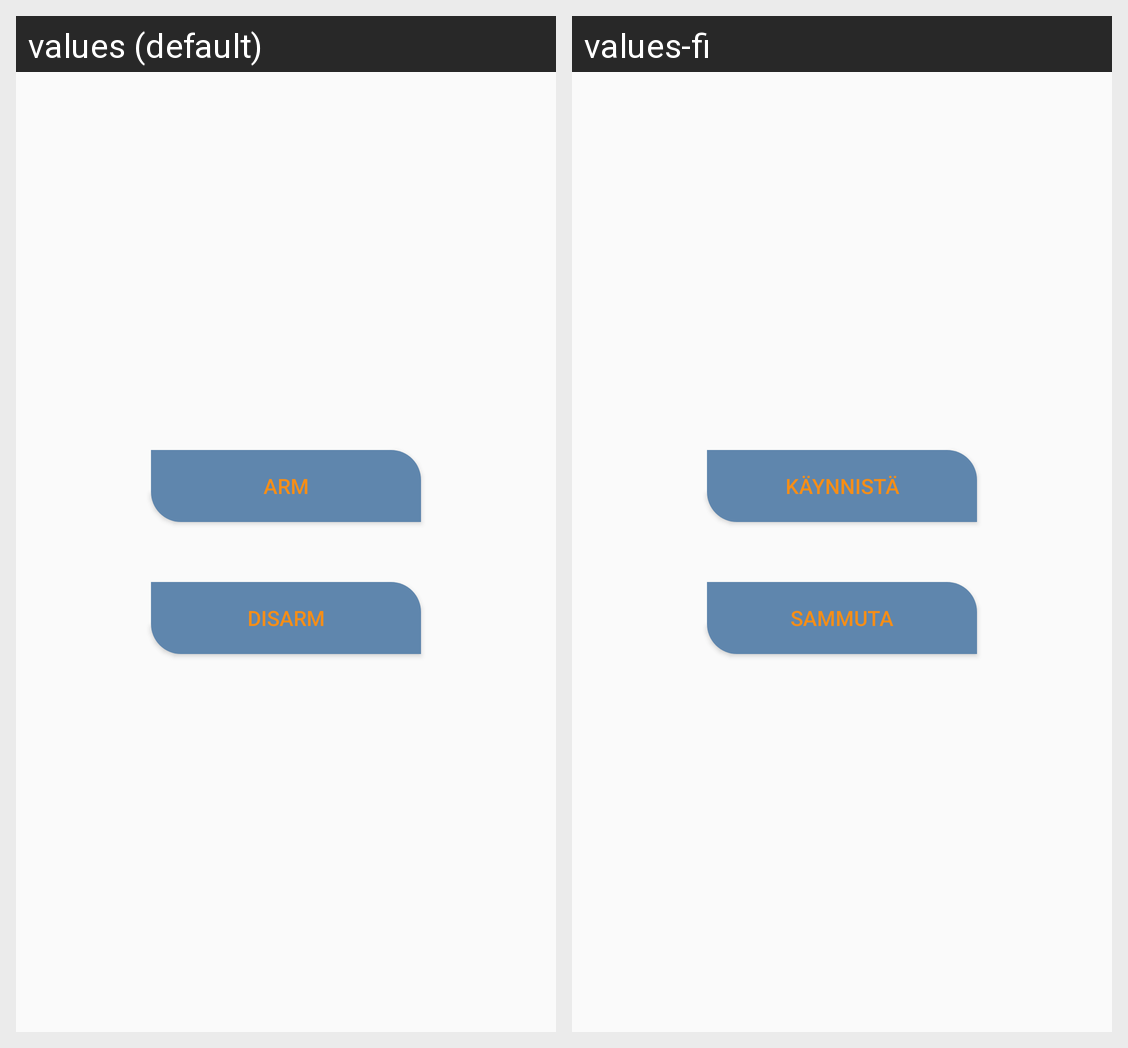

For this localized Android screen grid, give each drawn string resource with its value in every locale shown.
Android screen res/layout/fragment_status.xml rendered under 2 locales, left to right: values (default), values-fi. Device: Nexus 5 (rendered at 1080×1920; each locale shown at half size, 540×960, under a caption strip naming it); theme AppTheme.
Strings drawn on this screen, with the default value and each locale's value (text and hints the layout hard-codes, and strings that could not be matched under every locale, appear in the picture but are not listed):

arm
  values: Arm
  values-fi: Käynnistä

disarm
  values: Disarm
  values-fi: Sammuta
